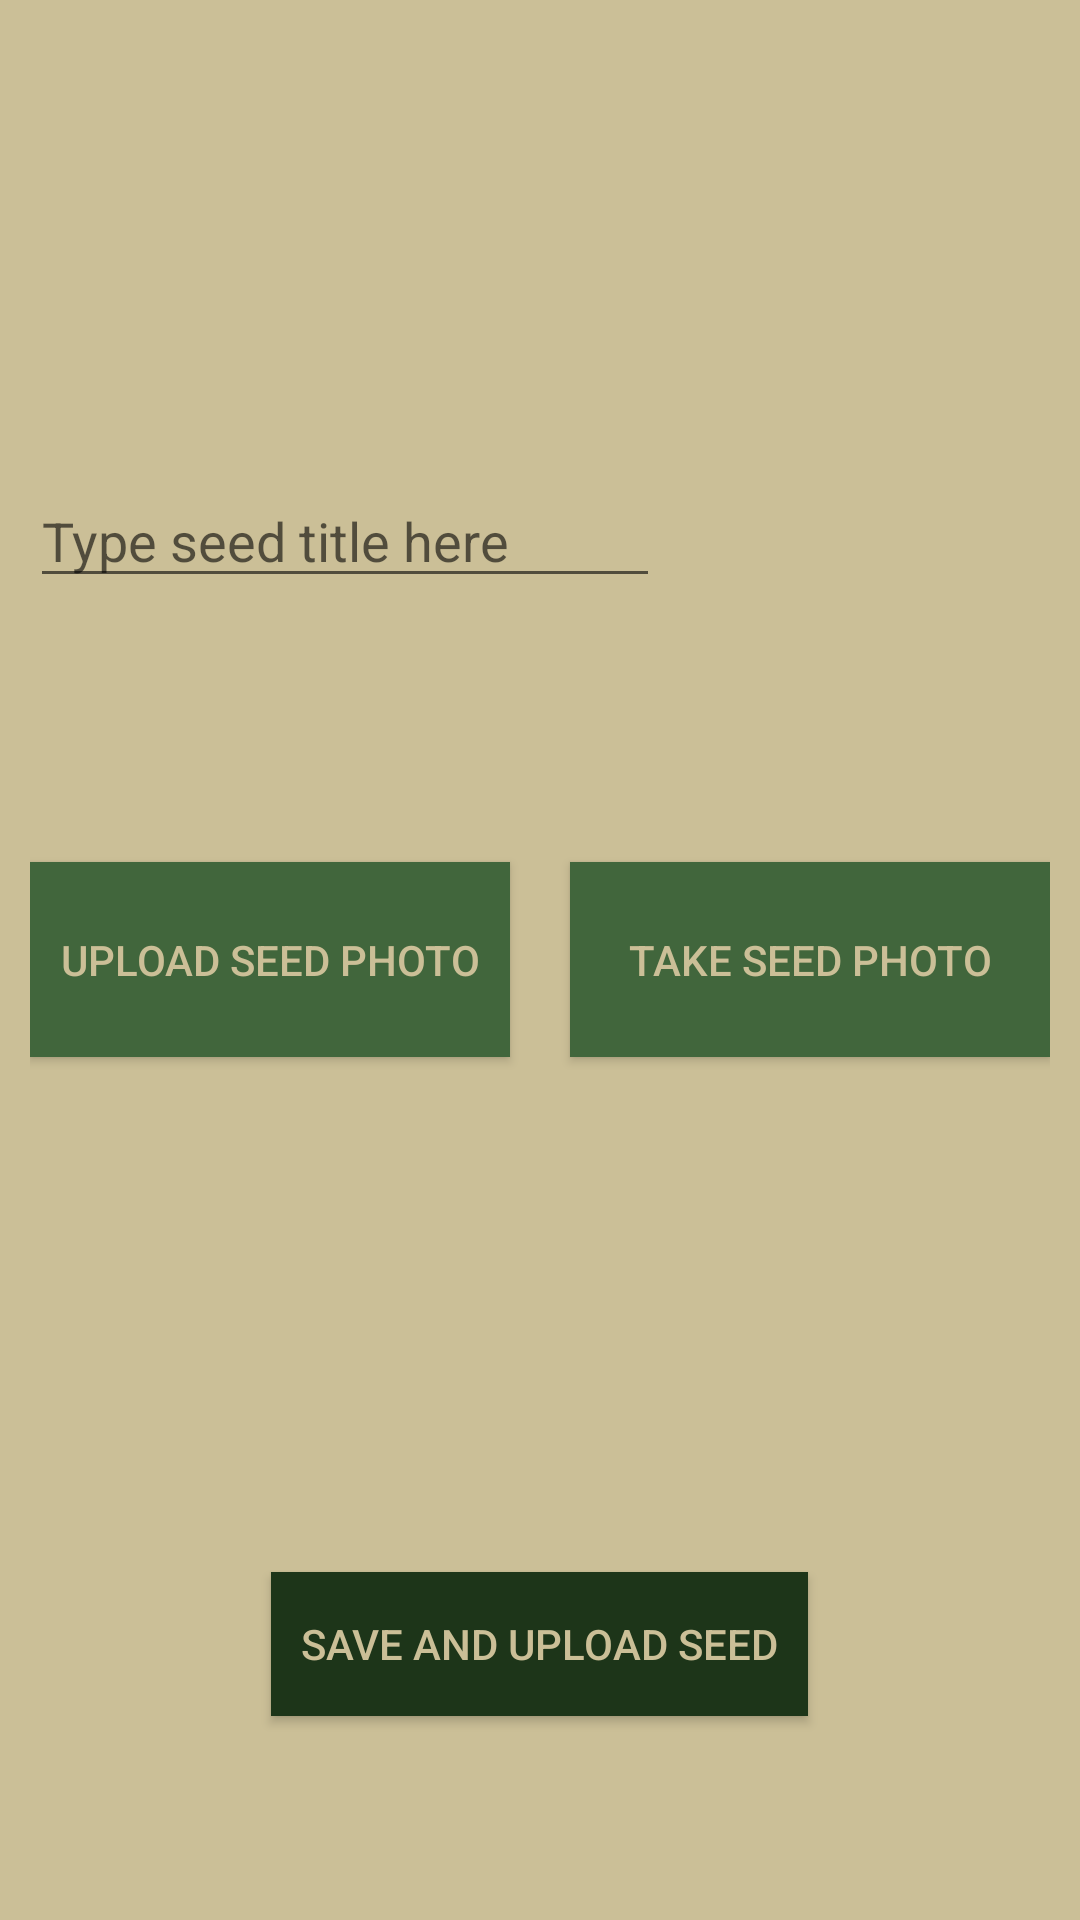

Write the Android layout XML for this screen, with the resource values it uses.
<!-- AndroidManifest.xml: application theme AppTheme -->
<!-- res/layout/activity_add_seed.xml -->
<?xml version="1.0" encoding="utf-8"?>
<RelativeLayout xmlns:android="http://schemas.android.com/apk/res/android"
    xmlns:app="http://schemas.android.com/apk/res-auto"
    xmlns:tools="http://schemas.android.com/tools"
    android:layout_width="match_parent"
    android:layout_height="match_parent"
    android:background="@color/colorBackground"
    tools:context="com.example.stefa.mycustommaps.AddSeedActivity"
    android:padding="10dp">

    <Button
        android:id="@+id/saveButton"
        android:layout_width="wrap_content"
        android:layout_height="wrap_content"
        android:layout_marginBottom="58dp"
        android:background="#1D3519"
        android:onClick="saveSeed"
        android:padding="10dp"
        android:text="Save and upload seed"
        android:textColor="@color/colorBackground"
        tools:layout_editor_absoluteX="300dp"
        tools:layout_editor_absoluteY="10dp"
        android:layout_alignParentBottom="true"
        android:layout_centerHorizontal="true" />

    <Button
        android:id="@+id/takePhotoButton"
        android:layout_width="160dp"
        android:layout_height="65dp"
        android:layout_alignBottom="@+id/uploadPhoto"
        android:background="@color/colorPrimary"
        android:onClick="takePhoto"
        android:padding="10dp"
        android:text="Take seed photo"
        android:textColor="@color/colorBackground"
        android:layout_alignParentEnd="true" />

    <Button
        android:id="@+id/uploadPhoto"
        android:layout_width="160dp"
        android:layout_height="65dp"
        android:background="@color/colorPrimary"
        android:onClick="uploadPhoto"
        android:padding="10dp"
        android:text="Upload seed photo"
        android:textColor="@color/colorBackground"
        android:layout_centerVertical="true"
        android:layout_alignParentStart="true">
    </Button>

    <EditText
        android:id="@+id/seedTitle"
        android:layout_width="wrap_content"
        android:layout_height="wrap_content"
        android:ems="10"
        android:hint="Type seed title here"
        android:inputType="text"
        tools:layout_editor_absoluteX="29dp"
        tools:layout_editor_absoluteY="60dp"
        android:layout_above="@+id/takePhotoButton"
        android:layout_alignStart="@+id/uploadPhoto"
        android:layout_marginBottom="88dp" />

    <android.support.design.widget.TextInputLayout
        android:layout_width="match_parent"
        android:layout_height="wrap_content"
        android:layout_alignTop="@+id/seedTitle"
        android:layout_marginStart="39dp"
        android:layout_toEndOf="@+id/seedTitle">

    </android.support.design.widget.TextInputLayout>


</RelativeLayout>
<!-- resources referenced by this layout -->
<resources>
  <color name="colorBackground">#CBBF97</color>
  <color name="colorPrimary">#41663C</color>
  <style name="AppTheme" parent="Theme.AppCompat.Light.DarkActionBar">
          
          <item name="colorPrimary">@color/colorPrimary</item>
          <item name="colorPrimaryDark">@color/colorPrimaryDark</item>
          <item name="colorAccent">@color/colorAccent</item>
          <item name="logo">@mipmap/seeditlogo</item>
          <item name="displayOptions">useLogo|showHome</item>
      </style>
  <color name="colorPrimaryDark">#303F9F</color>
  <color name="colorAccent">#443C27</color>
</resources>
